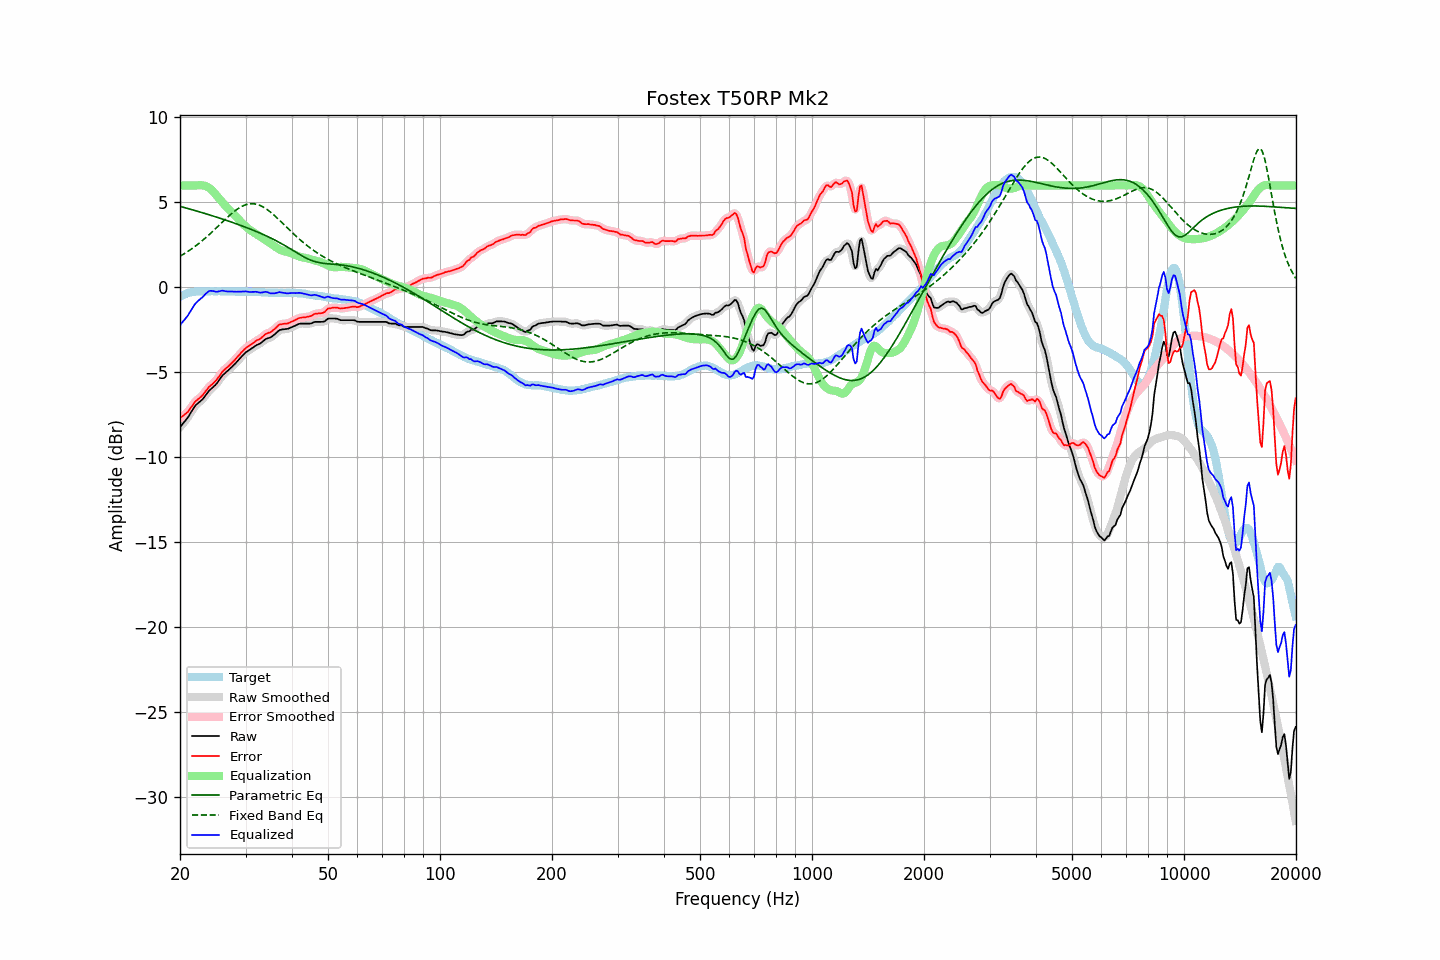

Values plotted in this chart, from the file beside it:
frequency, raw, error, smoothed, error_smoothed, equalization, parametric_eq, fixed_band_eq, equalized_raw, equalized_smoothed, target
20.00, -8.22, -7.68, -8.22, -7.68, 6.00, 4.77, 1.84, -2.22, -2.22, -0.54
20.20, -8.10, -7.61, -8.11, -7.62, 6.00, 4.75, 1.89, -2.10, -2.11, -0.49
20.40, -7.98, -7.54, -7.99, -7.55, 6.00, 4.72, 1.95, -1.98, -1.99, -0.44
20.61, -7.88, -7.46, -7.87, -7.47, 6.00, 4.69, 2.01, -1.88, -1.87, -0.41
20.81, -7.75, -7.39, -7.75, -7.39, 6.00, 4.67, 2.07, -1.75, -1.75, -0.36
21.02, -7.63, -7.31, -7.62, -7.29, 6.00, 4.64, 2.13, -1.63, -1.62, -0.32
21.23, -7.47, -7.17, -7.48, -7.18, 6.00, 4.62, 2.19, -1.47, -1.48, -0.30
21.44, -7.32, -7.04, -7.32, -7.04, 6.00, 4.59, 2.26, -1.32, -1.32, -0.28
21.66, -7.18, -6.91, -7.17, -6.90, 6.00, 4.56, 2.32, -1.18, -1.17, -0.26
21.87, -7.02, -6.77, -7.03, -6.78, 6.00, 4.54, 2.39, -1.02, -1.03, -0.25
22.09, -6.90, -6.67, -6.91, -6.68, 6.00, 4.51, 2.46, -0.90, -0.91, -0.24
22.31, -6.82, -6.60, -6.82, -6.59, 6.01, 4.48, 2.54, -0.81, -0.81, -0.23
22.54, -6.74, -6.52, -6.74, -6.52, 6.02, 4.45, 2.61, -0.73, -0.73, -0.23
22.76, -6.66, -6.44, -6.67, -6.44, 6.02, 4.42, 2.69, -0.64, -0.65, -0.23
22.99, -6.58, -6.35, -6.57, -6.34, 6.01, 4.40, 2.76, -0.57, -0.56, -0.24
23.22, -6.46, -6.22, -6.46, -6.22, 5.99, 4.37, 2.85, -0.47, -0.47, -0.24
23.45, -6.33, -6.09, -6.34, -6.10, 5.96, 4.34, 2.93, -0.37, -0.38, -0.24
23.69, -6.22, -5.98, -6.21, -5.97, 5.92, 4.31, 3.01, -0.29, -0.29, -0.23
23.92, -6.08, -5.85, -6.09, -5.87, 5.87, 4.28, 3.10, -0.22, -0.23, -0.23
24.16, -5.99, -5.77, -5.99, -5.77, 5.80, 4.25, 3.18, -0.20, -0.20, -0.22
24.40, -5.91, -5.70, -5.91, -5.69, 5.71, 4.22, 3.27, -0.20, -0.20, -0.21
24.65, -5.82, -5.60, -5.83, -5.61, 5.61, 4.19, 3.36, -0.22, -0.22, -0.22
24.89, -5.74, -5.52, -5.73, -5.51, 5.50, 4.16, 3.45, -0.25, -0.24, -0.22
25.14, -5.63, -5.41, -5.62, -5.40, 5.38, 4.13, 3.54, -0.25, -0.25, -0.23
25.39, -5.49, -5.27, -5.50, -5.28, 5.26, 4.10, 3.63, -0.23, -0.24, -0.22
25.65, -5.36, -5.15, -5.36, -5.14, 5.15, 4.07, 3.72, -0.21, -0.21, -0.22
25.91, -5.23, -5.00, -5.23, -5.01, 5.04, 4.04, 3.81, -0.19, -0.20, -0.23
26.16, -5.12, -4.89, -5.13, -4.90, 4.93, 4.01, 3.91, -0.19, -0.20, -0.23
26.43, -5.04, -4.81, -5.04, -4.80, 4.83, 3.98, 4.00, -0.22, -0.21, -0.23
26.69, -4.95, -4.72, -4.96, -4.73, 4.73, 3.94, 4.08, -0.23, -0.23, -0.23
26.96, -4.87, -4.65, -4.87, -4.65, 4.63, 3.91, 4.17, -0.24, -0.24, -0.22
27.23, -4.78, -4.56, -4.78, -4.56, 4.54, 3.88, 4.26, -0.24, -0.24, -0.22
27.50, -4.69, -4.47, -4.70, -4.47, 4.45, 3.85, 4.34, -0.24, -0.24, -0.23
27.77, -4.60, -4.36, -4.60, -4.37, 4.36, 3.81, 4.42, -0.24, -0.24, -0.24
28.05, -4.51, -4.27, -4.51, -4.27, 4.26, 3.78, 4.49, -0.25, -0.25, -0.24
28.33, -4.41, -4.16, -4.41, -4.16, 4.16, 3.75, 4.56, -0.25, -0.25, -0.25
28.62, -4.30, -4.05, -4.31, -4.06, 4.05, 3.71, 4.63, -0.25, -0.25, -0.25
28.90, -4.20, -3.96, -4.20, -3.95, 3.95, 3.68, 4.69, -0.25, -0.25, -0.24
29.19, -4.09, -3.84, -4.09, -3.85, 3.85, 3.64, 4.75, -0.24, -0.25, -0.26
29.48, -3.99, -3.76, -3.99, -3.75, 3.75, 3.61, 4.79, -0.24, -0.24, -0.24
29.78, -3.89, -3.65, -3.89, -3.65, 3.66, 3.57, 4.84, -0.23, -0.23, -0.25
30.08, -3.80, -3.56, -3.81, -3.57, 3.58, 3.54, 4.87, -0.23, -0.23, -0.24
30.38, -3.74, -3.49, -3.74, -3.49, 3.50, 3.50, 4.90, -0.25, -0.25, -0.25
30.68, -3.68, -3.43, -3.68, -3.43, 3.42, 3.46, 4.91, -0.26, -0.26, -0.25
30.99, -3.62, -3.37, -3.62, -3.36, 3.36, 3.43, 4.93, -0.27, -0.27, -0.26
31.30, -3.55, -3.30, -3.56, -3.30, 3.29, 3.39, 4.93, -0.26, -0.26, -0.26
31.61, -3.49, -3.23, -3.49, -3.23, 3.23, 3.35, 4.92, -0.26, -0.26, -0.26
31.93, -3.42, -3.16, -3.43, -3.16, 3.17, 3.31, 4.91, -0.25, -0.26, -0.26
32.24, -3.37, -3.10, -3.38, -3.11, 3.11, 3.27, 4.89, -0.26, -0.27, -0.28
32.57, -3.33, -3.07, -3.33, -3.06, 3.04, 3.23, 4.85, -0.29, -0.29, -0.27
32.89, -3.28, -3.01, -3.28, -3.00, 2.98, 3.19, 4.82, -0.30, -0.30, -0.27
33.22, -3.21, -2.93, -3.21, -2.93, 2.92, 3.15, 4.77, -0.30, -0.29, -0.28
33.55, -3.13, -2.85, -3.13, -2.84, 2.86, 3.11, 4.72, -0.28, -0.28, -0.29
33.89, -3.05, -2.75, -3.06, -2.77, 2.80, 3.06, 4.66, -0.25, -0.26, -0.30
34.23, -3.00, -2.71, -3.01, -2.71, 2.74, 3.02, 4.60, -0.26, -0.27, -0.29
34.57, -2.97, -2.67, -2.98, -2.67, 2.68, 2.98, 4.53, -0.29, -0.30, -0.31
34.92, -2.95, -2.64, -2.94, -2.63, 2.61, 2.93, 4.46, -0.34, -0.33, -0.31
35.27, -2.89, -2.58, -2.89, -2.58, 2.54, 2.88, 4.38, -0.35, -0.35, -0.31
35.62, -2.82, -2.51, -2.83, -2.51, 2.48, 2.84, 4.30, -0.35, -0.35, -0.32
35.97, -2.75, -2.43, -2.75, -2.43, 2.41, 2.79, 4.21, -0.34, -0.34, -0.32
... 635 more rows
